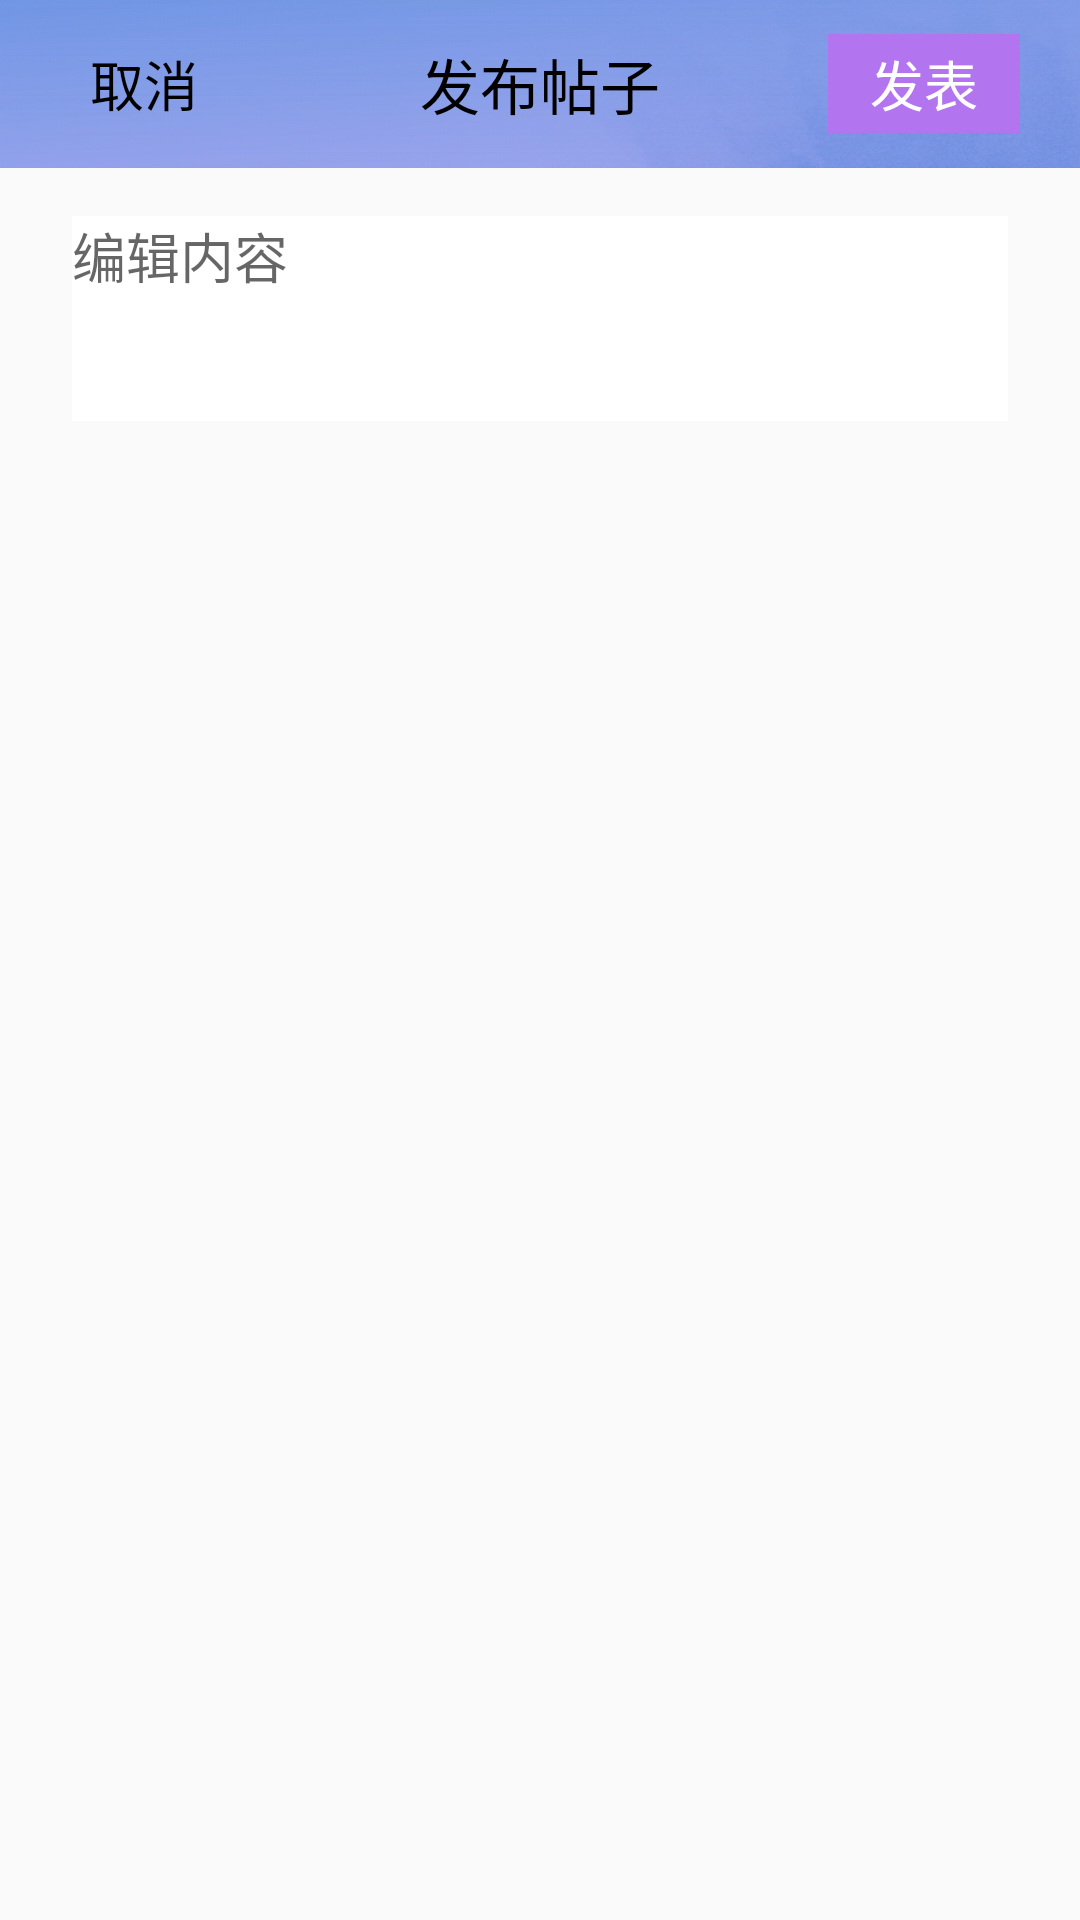

Produce the Android XML layout that renders to this screen, including the resource entries it uses.
<!-- AndroidManifest.xml: application theme Theme.AppCompat.Light.NoActionBar -->
<!-- res/layout/activity_send.xml -->
<?xml version="1.0" encoding="utf-8"?>
<RelativeLayout xmlns:android="http://schemas.android.com/apk/res/android"
    xmlns:app="http://schemas.android.com/apk/res-auto"
    xmlns:tools="http://schemas.android.com/tools"
    android:layout_width="match_parent"
    android:layout_height="match_parent"
    tools:context=".UI.Fragment.SendActivity">

    <androidx.appcompat.widget.Toolbar
        android:id="@+id/deliver_toolbar"
        android:layout_width="match_parent"
        android:layout_height="?attr/actionBarSize"
        android:background="@drawable/title">
        <TextView
            android:id="@+id/deliver_btn_return"
            android:layout_width="64dp"
            android:layout_height="33dp"
            android:textSize="18sp"
            android:text="取消"
            android:textColor="#000000"
            android:gravity="center"
            android:layout_gravity="left"
            android:layout_marginRight="20dp"
            />

        <TextView
            android:layout_width="wrap_content"
            android:layout_height="match_parent"
            android:layout_gravity="center"
            android:gravity="center"
            android:text="发布帖子"
            android:textColor="#000000"
            android:textSize="20sp"
            tools:layout_editor_absoluteX="16dp" />


        <TextView
            android:id="@+id/deliver_btn_publish"
            android:layout_width="64dp"
            android:layout_height="33dp"
            android:text="发表"
            android:gravity="center"
            android:textSize="18sp"
            android:layout_gravity="right"
            android:layout_marginRight="20dp"
            android:background="#B375EF"
            android:textColor="#ffffff"

            />
    </androidx.appcompat.widget.Toolbar>

    <EditText
        android:layout_below="@+id/deliver_toolbar"
        android:id="@+id/deliver_editText_content"
        android:layout_width="match_parent"
        android:layout_height="wrap_content"
        android:layout_marginStart="24dp"
        android:layout_marginLeft="24dp"
        android:layout_marginTop="16dp"
        android:layout_marginEnd="24dp"
        android:layout_marginRight="24dp"
        android:background="#ffffff"
        android:gravity="top"
        android:hint="编辑内容"
        android:inputType="textMultiLine"
        android:minLines="3"
         />

    <ImageView
        android:id="@+id/add_img"
        android:layout_width="60dp"
        android:layout_height="60dp"
        android:layout_below="@+id/deliver_editText_content"
        android:src="@drawable/add_img"
        android:layout_marginTop="16dp"
        android:layout_marginLeft="24dp"/>

    <androidx.recyclerview.widget.RecyclerView
        android:id="@+id/deliver_recycler_img"
        android:layout_width="match_parent"
        android:layout_height="wrap_content"
        android:layout_marginStart="24dp"
        android:layout_marginLeft="24dp"
        android:layout_marginTop="18dp"
        android:layout_marginEnd="24dp"
        android:layout_marginRight="24dp"
        android:layout_below="@+id/add_img"
        android:overScrollMode="never" />

</RelativeLayout>
<!-- resources referenced by this layout -->
<resources>
  <!-- drawable title: png bitmap (drawable, 250927 bytes) -->
</resources>
